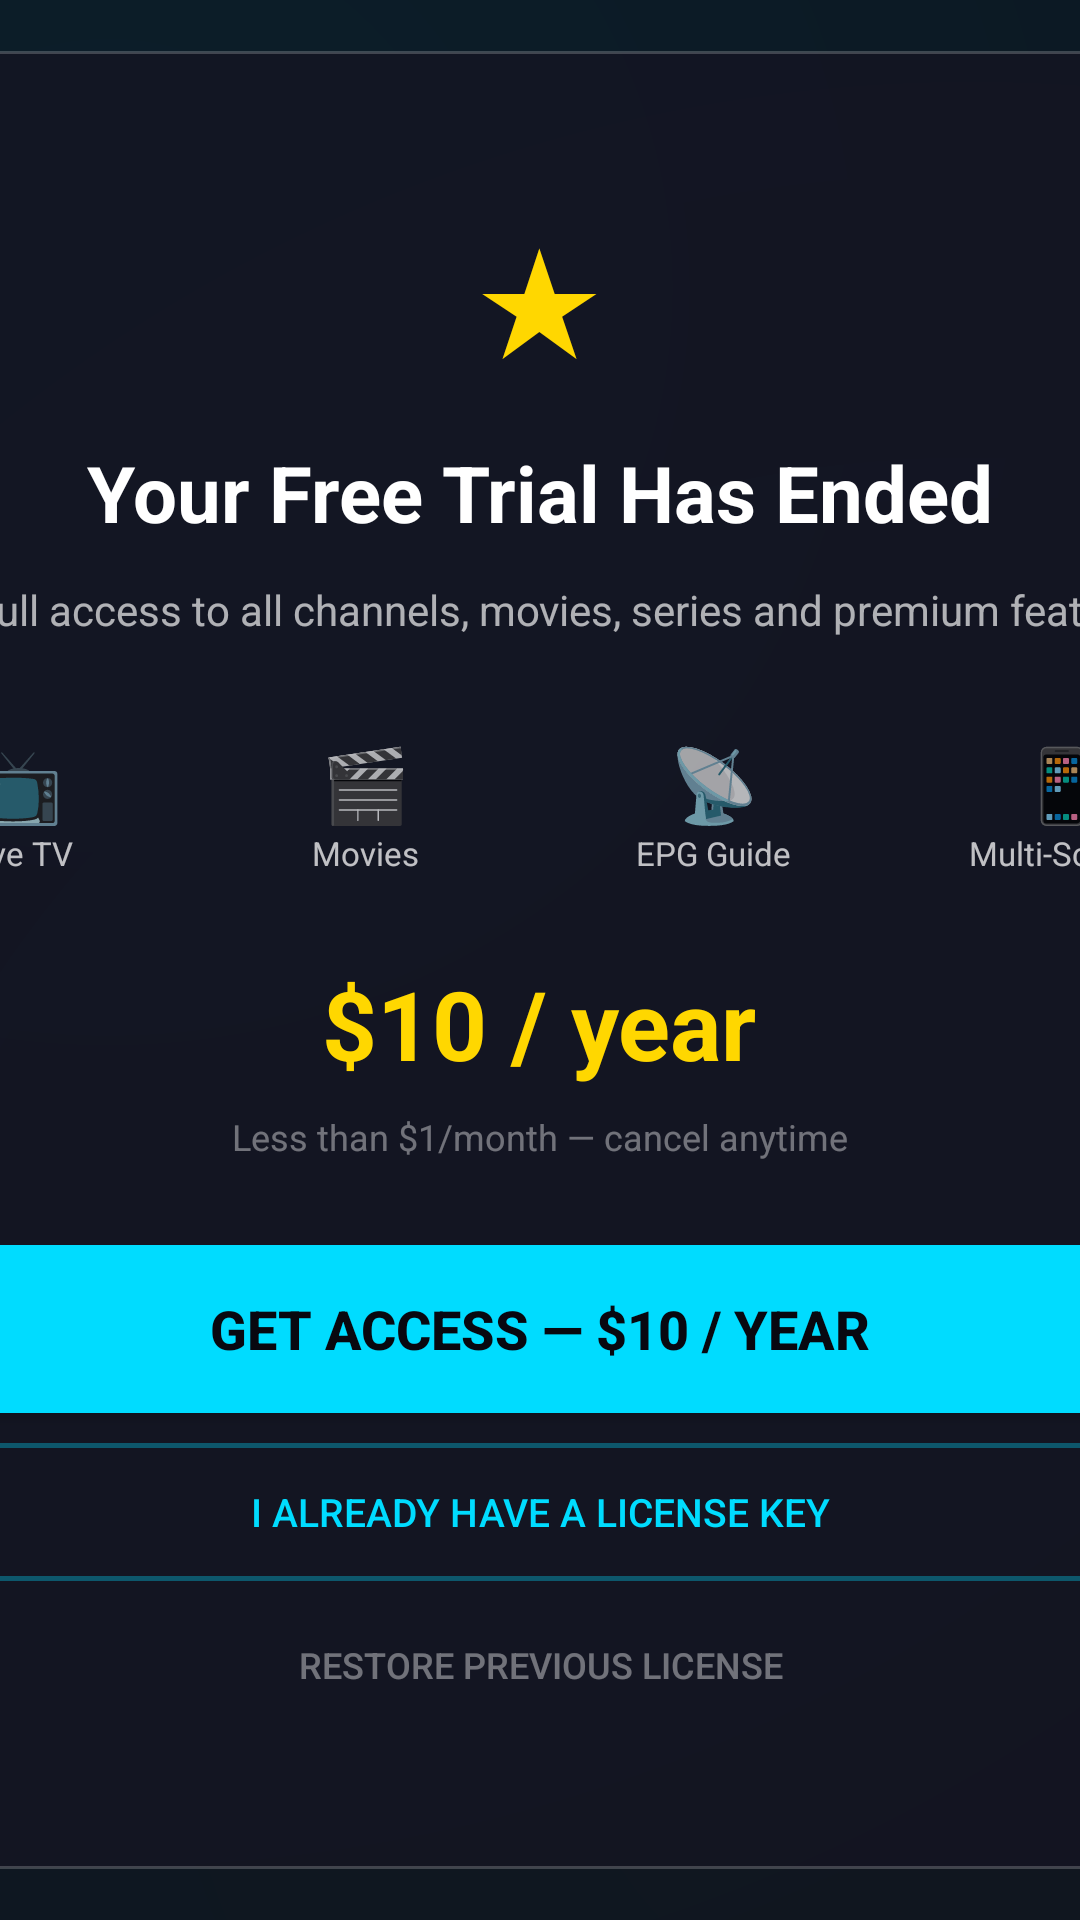

The Android layout XML behind this screen, and the referenced resources:
<!-- AndroidManifest.xml: application theme NovaTheme -->
<!-- res/layout/activity_paywall.xml -->
<?xml version="1.0" encoding="utf-8"?>
<FrameLayout xmlns:android="http://schemas.android.com/apk/res/android"
    android:layout_width="match_parent"
    android:layout_height="match_parent"
    android:background="#FF080810">

    
    <View
        android:layout_width="match_parent"
        android:layout_height="match_parent"
        android:background="@drawable/bg_nova_gradient" />

    
    <LinearLayout
        android:layout_width="560dp"
        android:layout_height="wrap_content"
        android:layout_gravity="center"
        android:orientation="vertical"
        android:background="@drawable/card_nova"
        android:padding="48dp">

        
        <TextView
            android:layout_width="wrap_content"
            android:layout_height="wrap_content"
            android:layout_gravity="center_horizontal"
            android:text="★"
            android:textColor="#FFD700"
            android:textSize="48sp"
            android:layout_marginBottom="16dp" />

        
        <TextView
            android:id="@+id/tvPaywallHeadline"
            android:layout_width="match_parent"
            android:layout_height="wrap_content"
            android:text="Your Free Trial Has Ended"
            android:textColor="#FFFFFFFF"
            android:textSize="26sp"
            android:textStyle="bold"
            android:gravity="center"
            android:layout_marginBottom="12dp" />

        
        <TextView
            android:id="@+id/tvPaywallSubtext"
            android:layout_width="match_parent"
            android:layout_height="wrap_content"
            android:text="Get full access to all channels, movies, series and premium features."
            android:textColor="#AAFFFFFF"
            android:textSize="14sp"
            android:gravity="center"
            android:lineSpacingMultiplier="1.4"
            android:layout_marginBottom="32dp" />

        
        <LinearLayout
            android:layout_width="match_parent"
            android:layout_height="wrap_content"
            android:orientation="horizontal"
            android:gravity="center"
            android:layout_marginBottom="28dp">

            <LinearLayout
                android:layout_width="0dp"
                android:layout_height="wrap_content"
                android:layout_weight="1"
                android:orientation="vertical"
                android:gravity="center">

                <TextView
                    android:layout_width="wrap_content"
                    android:layout_height="wrap_content"
                    android:text="📺"
                    android:textSize="24sp"
                    android:gravity="center" />
                <TextView
                    android:layout_width="wrap_content"
                    android:layout_height="wrap_content"
                    android:text="Live TV"
                    android:textColor="#BBFFFFFF"
                    android:textSize="11sp"
                    android:gravity="center" />

            </LinearLayout>

            <LinearLayout
                android:layout_width="0dp"
                android:layout_height="wrap_content"
                android:layout_weight="1"
                android:orientation="vertical"
                android:gravity="center">

                <TextView
                    android:layout_width="wrap_content"
                    android:layout_height="wrap_content"
                    android:text="🎬"
                    android:textSize="24sp"
                    android:gravity="center" />
                <TextView
                    android:layout_width="wrap_content"
                    android:layout_height="wrap_content"
                    android:text="Movies"
                    android:textColor="#BBFFFFFF"
                    android:textSize="11sp"
                    android:gravity="center" />

            </LinearLayout>

            <LinearLayout
                android:layout_width="0dp"
                android:layout_height="wrap_content"
                android:layout_weight="1"
                android:orientation="vertical"
                android:gravity="center">

                <TextView
                    android:layout_width="wrap_content"
                    android:layout_height="wrap_content"
                    android:text="📡"
                    android:textSize="24sp"
                    android:gravity="center" />
                <TextView
                    android:layout_width="wrap_content"
                    android:layout_height="wrap_content"
                    android:text="EPG Guide"
                    android:textColor="#BBFFFFFF"
                    android:textSize="11sp"
                    android:gravity="center" />

            </LinearLayout>

            <LinearLayout
                android:layout_width="0dp"
                android:layout_height="wrap_content"
                android:layout_weight="1"
                android:orientation="vertical"
                android:gravity="center">

                <TextView
                    android:layout_width="wrap_content"
                    android:layout_height="wrap_content"
                    android:text="📱"
                    android:textSize="24sp"
                    android:gravity="center" />
                <TextView
                    android:layout_width="wrap_content"
                    android:layout_height="wrap_content"
                    android:text="Multi-Screen"
                    android:textColor="#BBFFFFFF"
                    android:textSize="11sp"
                    android:gravity="center" />

            </LinearLayout>

        </LinearLayout>

        
        <TextView
            android:id="@+id/tvPaywallPrice"
            android:layout_width="wrap_content"
            android:layout_height="wrap_content"
            android:layout_gravity="center_horizontal"
            android:text="$10 / year"
            android:textColor="#FFD700"
            android:textSize="32sp"
            android:textStyle="bold"
            android:layout_marginBottom="8dp" />

        <TextView
            android:layout_width="wrap_content"
            android:layout_height="wrap_content"
            android:layout_gravity="center_horizontal"
            android:text="Less than $1/month — cancel anytime"
            android:textColor="#66FFFFFF"
            android:textSize="12sp"
            android:layout_marginBottom="28dp" />

        
        <Button
            android:id="@+id/btnPaywallBuy"
            android:layout_width="match_parent"
            android:layout_height="56dp"
            android:background="@drawable/btn_nova"
            android:text="Get Access — $10 / year"
            android:textColor="@color/nova_bg"
            android:textSize="18sp"
            android:textStyle="bold"
            android:focusable="true"
            android:layout_marginBottom="10dp" />

        
        <Button
            android:id="@+id/btnPaywallActivate"
            android:layout_width="match_parent"
            android:layout_height="46dp"
            android:background="@drawable/btn_nova_outline"
            android:text="I already have a license key"
            android:textColor="@color/nova_primary"
            android:textSize="13sp"
            android:focusable="true"
            android:layout_marginBottom="8dp" />

        <Button
            android:id="@+id/btnPaywallRestore"
            android:layout_width="match_parent"
            android:layout_height="40dp"
            android:background="@android:color/transparent"
            android:text="Restore previous license"
            android:textColor="#66FFFFFF"
            android:textSize="12sp"
            android:focusable="true" />

    </LinearLayout>

</FrameLayout>
<!-- resources referenced by this layout -->
<resources>
  <color name="nova_bg">#080810</color>
  <color name="nova_primary">#00DCFF</color>
  <!-- drawable bg_nova_gradient (drawable) -->
  <?xml version="1.0" encoding="utf-8"?>
  <layer-list xmlns:android="http://schemas.android.com/apk/res/android">
  
      
      <item>
          <color android:color="#080810" />
      </item>
  
      
      <item>
          <shape android:shape="rectangle">
              <gradient
                  android:type="radial"
                  android:gradientRadius="400%"
                  android:startColor="#1A00DCFF"
                  android:endColor="#00080810"
                  android:centerX="0.1"
                  android:centerY="0.15" />
          </shape>
      </item>
  
      
      <item>
          <shape android:shape="rectangle">
              <gradient
                  android:type="radial"
                  android:gradientRadius="300%"
                  android:startColor="#0ADC143C"
                  android:endColor="#00080810"
                  android:centerX="0.9"
                  android:centerY="0.85" />
          </shape>
      </item>
  
  </layer-list>
  <!-- drawable card_nova (drawable) -->
  <?xml version="1.0" encoding="utf-8"?>
  <shape xmlns:android="http://schemas.android.com/apk/res/android"
      android:shape="rectangle">
      <corners android:radius="8dp" />
      <solid android:color="#CC141422" />
      <stroke android:width="1dp" android:color="#33FFFFFF" />
  </shape>
  <style name="NovaTheme" parent="Theme.AppCompat">
          <item name="windowActionBar">false</item>
          <item name="windowNoTitle">true</item>
          <item name="android:windowBackground">@color/nova_bg</item>
          <item name="android:colorPrimary">@color/nova_primary</item>
          <item name="android:colorAccent">@color/nova_primary</item>
          <item name="colorAccent">@color/nova_primary</item>
          <item name="android:textColorPrimary">@color/nova_text_primary</item>
          <item name="android:textColorSecondary">@color/nova_text_secondary</item>
          <item name="android:windowNoTitle">true</item>
          <item name="android:windowFullscreen">true</item>
          <item name="android:windowContentOverlay">@null</item>
          <item name="android:statusBarColor">@android:color/transparent</item>
          <item name="android:navigationBarColor">@color/nova_bg</item>
          <item name="colorControlActivated">@color/nova_primary</item>
          <item name="colorControlHighlight">@color/nova_focused</item>
          <item name="android:windowAnimationStyle">@style/NovaWindowAnimation</item>
      </style>
  <color name="nova_text_primary">#FFFFFF</color>
  <color name="nova_text_secondary">#99FFFFFF</color>
  <color name="nova_focused">#2200DCFF</color>
  <style name="NovaWindowAnimation" parent="@android:style/Animation.Activity">
          <item name="android:activityOpenEnterAnimation">@anim/fade_in</item>
          <item name="android:activityOpenExitAnimation">@anim/fade_out</item>
          <item name="android:activityCloseEnterAnimation">@anim/fade_in</item>
          <item name="android:activityCloseExitAnimation">@anim/fade_out</item>
      </style>
</resources>
